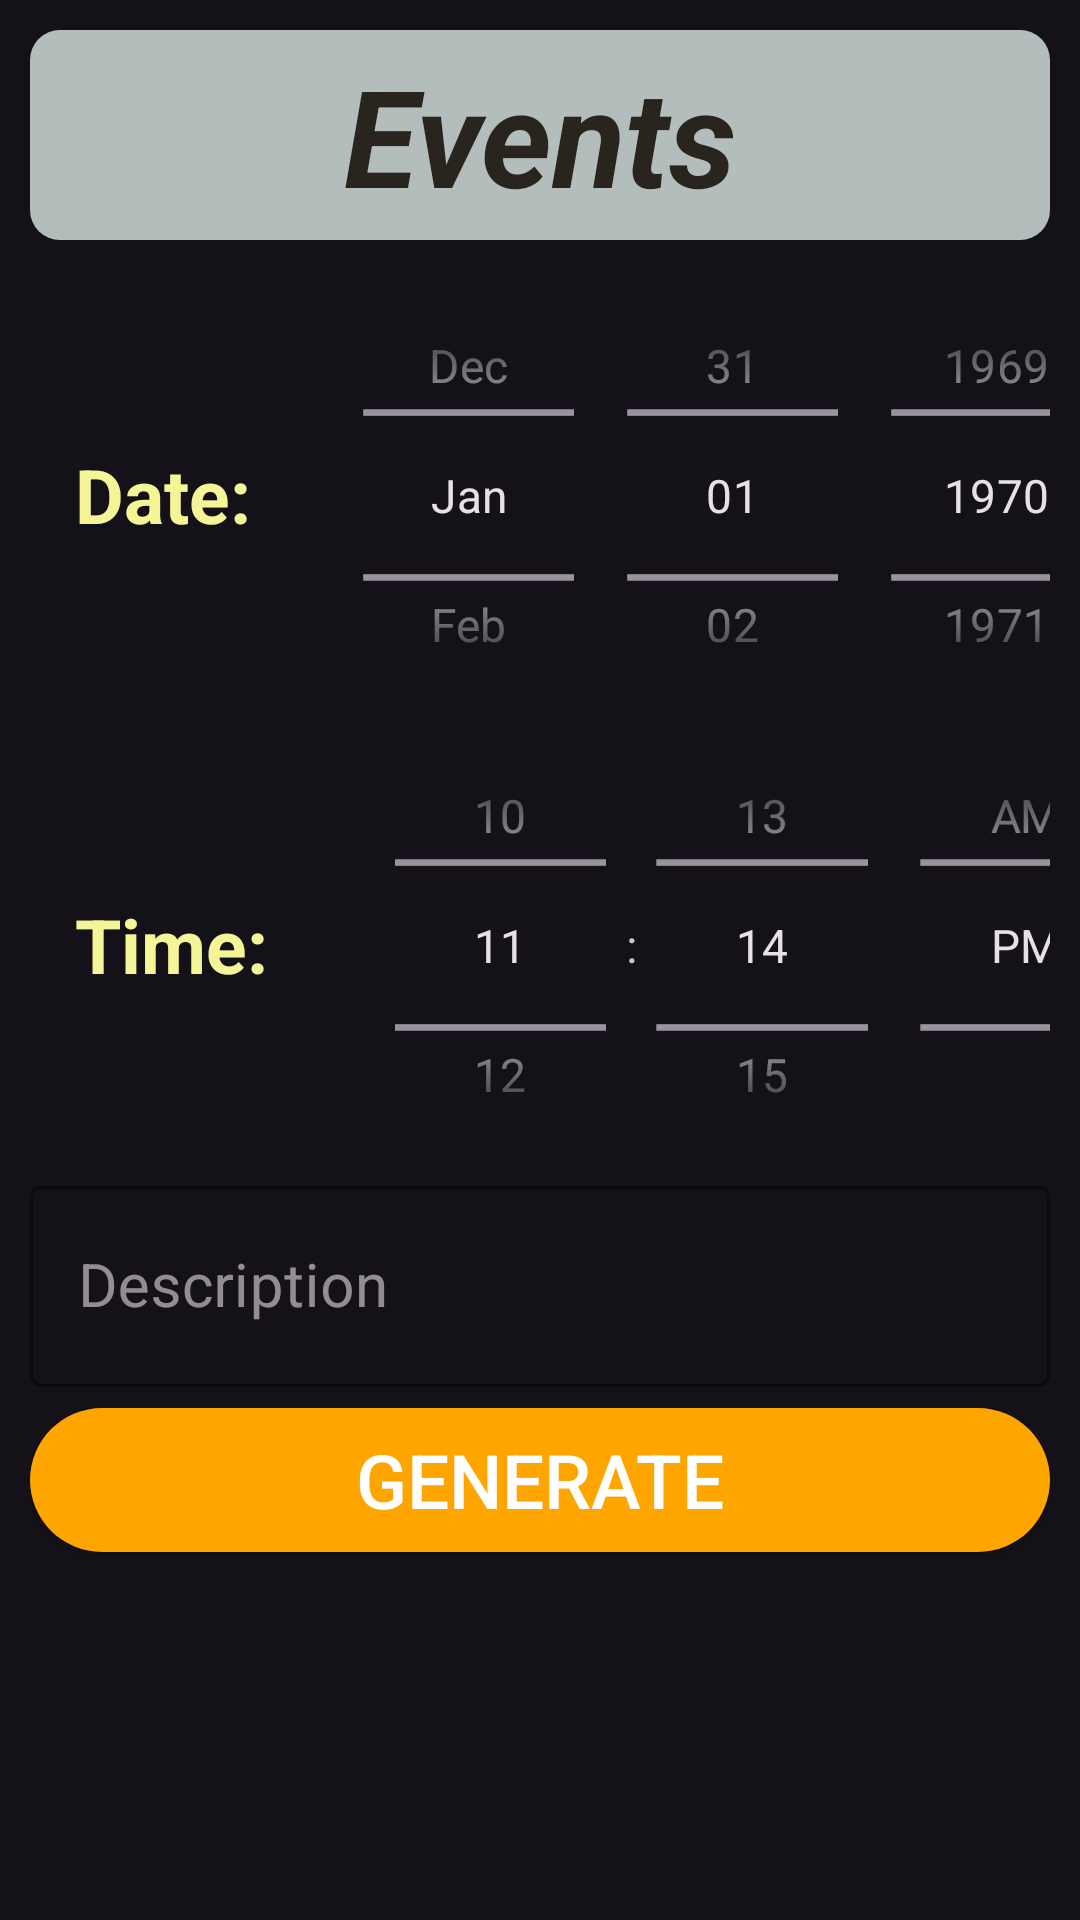

Reconstruct the res/layout file that produces this screen, plus the resources it refers to.
<!-- AndroidManifest.xml: application theme Theme.Material3.Dark.NoActionBar -->
<!-- res/layout/activity_member_add_event.xml -->
<?xml version="1.0" encoding="utf-8"?>
<LinearLayout xmlns:android="http://schemas.android.com/apk/res/android"
    xmlns:app="http://schemas.android.com/apk/res-auto"
    xmlns:tools="http://schemas.android.com/tools"
    android:layout_width="match_parent"
    android:layout_height="match_parent"
    android:background="@drawable/background"
    android:orientation="vertical"
    android:padding="10dp"
    tools:context=".MemberAddEvent">

    <TextView
        android:id="@+id/addevent"
        android:layout_width="match_parent"
        android:layout_height="70dp"
        android:text="Events"
        android:textColor="#29241E"
        android:background="@drawable/text_bg"
        android:textSize="45sp"
        android:gravity="center"
        android:layout_marginBottom="10dp"
        android:textStyle="bold|italic" />

    <LinearLayout
        android:layout_width="match_parent"
        android:layout_height="150dp"
        android:orientation="horizontal">

        <TextView
            android:layout_width="wrap_content"
            android:layout_height="wrap_content"
            android:layout_gravity="center"
            android:autofillHints=""
            android:hint="@string/date"
            android:padding="15dp"
            android:textColor="#f5f598"
            android:textColorHint="#f5f598"
            android:textSize="25sp"
            android:textStyle="bold"/>

        <DatePicker
            android:id="@+id/date"
            android:layout_width="300dp"
            android:layout_height="match_parent"
            android:calendarTextColor="@color/white"
            android:calendarViewShown="false"
            android:datePickerMode="spinner"
            android:scaleX="1.1"
            android:scaleY="1.1"            />
    </LinearLayout>

    <LinearLayout
        android:layout_width="match_parent"
        android:layout_height="150dp"
        android:orientation="horizontal">
        <TextView
            android:layout_width="wrap_content"
            android:layout_height="wrap_content"
            android:hint="@string/time"
            android:padding="15dp"
            android:layout_gravity="center"
            android:textColorHint="#f5f598"
            android:textColor="#f5f598"
            android:textSize="25sp"
            android:autofillHints=""
            android:textStyle="bold"/>

        <TimePicker
            android:id="@+id/time"
            android:layout_width="300dp"
            android:layout_height="wrap_content"
            android:numbersTextColor="@color/white"
            android:numbersSelectorColor="@color/white"
            android:scrollbarSize="10dp"
            android:scaleX="1.1"
            android:scaleY="1.1"
            android:timePickerMode="spinner"/>
    </LinearLayout>

    <com.google.android.material.textfield.TextInputLayout
        style="@style/Widget.MaterialComponents.TextInputLayout.OutlinedBox"
        android:id="@+id/textInputLayout"
        android:layout_width="match_parent"
        android:layout_height="wrap_content"
        android:hint="Description"
        app:hintTextColor="@color/white"
        app:boxStrokeColor="@color/white"
        android:layout_marginBottom="2dp">
        <EditText
            android:id="@+id/description"
            android:layout_width="match_parent"
            android:layout_height="wrap_content"
            android:padding="20dp"
            android:inputType="textMultiLine"
            android:textColor="@color/white"
            android:textSize="20sp" />
    </com.google.android.material.textfield.TextInputLayout>

    <androidx.appcompat.widget.AppCompatButton
        android:id="@+id/btn_generate"
        android:layout_width="match_parent"
        android:layout_height="wrap_content"
        android:layout_gravity="center"
        android:layout_marginTop="5dp"
        android:background="@drawable/custom_button"
        android:text="@string/generate"
        android:textColor="@color/white"
        android:textSize="25sp" />

</LinearLayout>
<!-- resources referenced by this layout -->
<resources>
  <!-- drawable custom_button (drawable) -->
  <?xml version="1.0" encoding="utf-8"?>
  <shape xmlns:android="http://schemas.android.com/apk/res/android" android:shape="rectangle">
          <corners
              android:radius="25dp"/>
          <solid
              android:color="#cc2b5e"/>
          <gradient
              android:startColor="#FFA500"
              android:endColor="#FFA500"
              android:type="linear"/>
  </shape>
  <!-- drawable text_bg (drawable) -->
  <?xml version="1.0" encoding="utf-8"?>
  <shape xmlns:android="http://schemas.android.com/apk/res/android">
      <solid android:color="#B3BDBB"/>
      <corners android:radius="10dp"/>
      <padding android:left="0dp" android:top="0dp" android:right="0dp" android:bottom="0dp" />
  </shape>
  <string name="date">Date:  </string>
  <string name="generate">generate</string>
  <string name="time">Time:  </string>
  <!-- not gathered from this repository: default colours our renderer supplied (Android Studio template values) -->
  <color name="white">#FFFFFFFF</color>
</resources>
